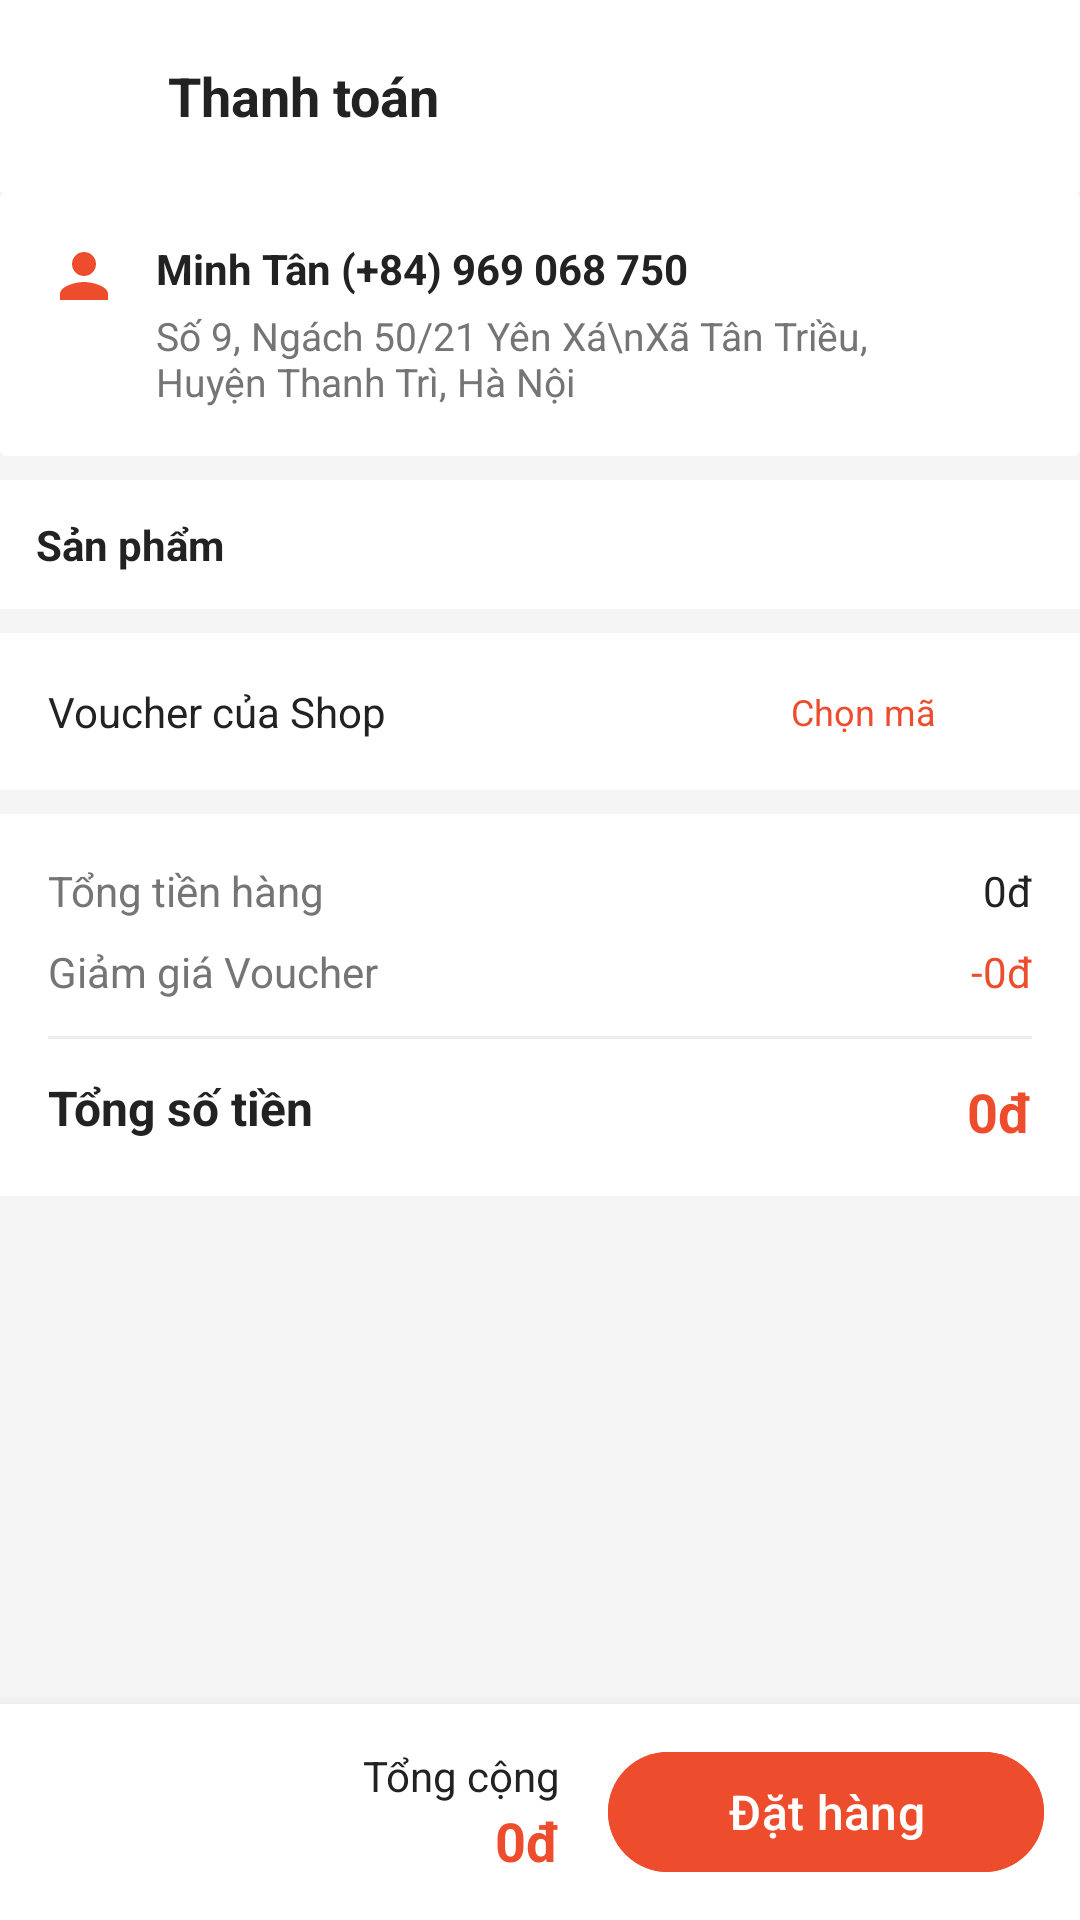

The Android layout XML behind this screen, and the referenced resources:
<!-- AndroidManifest.xml: application theme Theme.BAICUOIKI -->
<!-- res/layout/activity_checkout.xml -->
<?xml version="1.0" encoding="utf-8"?>
<androidx.constraintlayout.widget.ConstraintLayout xmlns:android="http://schemas.android.com/apk/res/android"
    xmlns:app="http://schemas.android.com/apk/res-auto"
    xmlns:tools="http://schemas.android.com/tools"
    android:layout_width="match_parent"
    android:layout_height="match_parent"
    android:background="#F5F5F5">

    
    <androidx.appcompat.widget.Toolbar
        android:id="@+id/toolbarCheckout"
        android:layout_width="match_parent"
        android:layout_height="?attr/actionBarSize"
        android:background="@color/white"
        app:layout_constraintTop_toTopOf="parent"
        app:navigationIcon="@drawable/ic_back">

        <TextView
            android:layout_width="wrap_content"
            android:layout_height="wrap_content"
            android:text="Thanh toán"
            android:textColor="@color/text_black"
            android:textSize="18sp"
            android:textStyle="bold" />
    </androidx.appcompat.widget.Toolbar>

    <androidx.core.widget.NestedScrollView
        android:layout_width="match_parent"
        android:layout_height="0dp"
        app:layout_constraintBottom_toTopOf="@id/layoutBottomAction"
        app:layout_constraintTop_toBottomOf="@id/toolbarCheckout">

        <LinearLayout
            android:layout_width="match_parent"
            android:layout_height="wrap_content"
            android:orientation="vertical">

            
            <androidx.cardview.widget.CardView
                android:layout_width="match_parent"
                android:layout_height="wrap_content"
                android:layout_marginBottom="8dp"
                app:cardElevation="0dp">

                <LinearLayout
                    android:id="@+id/btnSelectCustomer"
                    android:layout_width="match_parent"
                    android:layout_height="wrap_content"
                    android:background="?attr/selectableItemBackground"
                    android:clickable="true"
                    android:focusable="true"
                    android:orientation="horizontal"
                    android:padding="16dp">

                    <ImageView
                        android:layout_width="24dp"
                        android:layout_height="24dp"
                        android:src="@drawable/ic_person"
                        app:tint="@color/shopee_primary" />

                    <LinearLayout
                        android:layout_width="0dp"
                        android:layout_height="wrap_content"
                        android:layout_marginStart="12dp"
                        android:layout_weight="1"
                        android:orientation="vertical">

                        <TextView
                            android:id="@+id/tvCustomerName"
                            android:layout_width="wrap_content"
                            android:layout_height="wrap_content"
                            android:text="Minh Tân (+84) 969 068 750"
                            android:textColor="@color/text_black"
                            android:textStyle="bold" />

                        <TextView
                            android:id="@+id/tvCustomerAddress"
                            android:layout_width="wrap_content"
                            android:layout_height="wrap_content"
                            android:layout_marginTop="4dp"
                            android:text="Số 9, Ngách 50/21 Yên Xá\nXã Tân Triều, Huyện Thanh Trì, Hà Nội"
                            android:textColor="@color/text_gray"
                            android:textSize="13sp" />
                    </LinearLayout>

                    <ImageView
                        android:layout_width="20dp"
                        android:layout_height="20dp"
                        android:layout_gravity="center_vertical"
                        android:src="@drawable/ic_back"
                        android:rotation="180" />
                </LinearLayout>
            </androidx.cardview.widget.CardView>

            
            <TextView
                android:layout_width="match_parent"
                android:layout_height="wrap_content"
                android:background="@color/white"
                android:padding="12dp"
                android:text="Sản phẩm"
                android:textColor="@color/text_black"
                android:textStyle="bold" />

            
            <androidx.recyclerview.widget.RecyclerView
                android:id="@+id/rvCheckoutProducts"
                android:layout_width="match_parent"
                android:layout_height="wrap_content"
                android:background="@color/white"
                android:nestedScrollingEnabled="false" />

            
            <LinearLayout
                android:id="@+id/btnSelectVoucher"
                android:layout_width="match_parent"
                android:layout_height="wrap_content"
                android:layout_marginTop="8dp"
                android:background="@color/white"
                android:clickable="true"
                android:focusable="true"
                android:gravity="center_vertical"
                android:orientation="horizontal"
                android:padding="16dp">

                <TextView
                    android:layout_width="0dp"
                    android:layout_height="wrap_content"
                    android:layout_weight="1"
                    android:text="Voucher của Shop"
                    android:textColor="@color/text_black" />

                <TextView
                    android:id="@+id/tvSelectedVoucher"
                    android:layout_width="wrap_content"
                    android:layout_height="wrap_content"
                    android:background="@drawable/bg_dialog_white"
                    android:paddingHorizontal="8dp"
                    android:paddingVertical="2dp"
                    android:text="Chọn mã"
                    android:textColor="@color/shopee_primary"
                    android:textSize="12sp" />

                <ImageView
                    android:layout_width="16dp"
                    android:layout_height="16dp"
                    android:layout_marginStart="8dp"
                    android:src="@drawable/ic_back"
                    android:rotation="180" />
            </LinearLayout>

            
            <LinearLayout
                android:layout_width="match_parent"
                android:layout_height="wrap_content"
                android:layout_marginTop="8dp"
                android:background="@color/white"
                android:orientation="vertical"
                android:padding="16dp">

                <RelativeLayout
                    android:layout_width="match_parent"
                    android:layout_height="wrap_content">
                    <TextView
                        android:layout_width="wrap_content"
                        android:layout_height="wrap_content"
                        android:text="Tổng tiền hàng"
                        android:textColor="@color/text_gray" />
                    <TextView
                        android:id="@+id/tvSubtotal"
                        android:layout_width="wrap_content"
                        android:layout_height="wrap_content"
                        android:layout_alignParentEnd="true"
                        android:text="0đ"
                        android:textColor="@color/text_black" />
                </RelativeLayout>

                <RelativeLayout
                    android:layout_width="match_parent"
                    android:layout_height="wrap_content"
                    android:layout_marginTop="8dp">
                    <TextView
                        android:layout_width="wrap_content"
                        android:layout_height="wrap_content"
                        android:text="Giảm giá Voucher"
                        android:textColor="@color/text_gray" />
                    <TextView
                        android:id="@+id/tvDiscount"
                        android:layout_width="wrap_content"
                        android:layout_height="wrap_content"
                        android:layout_alignParentEnd="true"
                        android:text="-0đ"
                        android:textColor="@color/shopee_primary" />
                </RelativeLayout>

                <View
                    android:layout_width="match_parent"
                    android:layout_height="1dp"
                    android:layout_marginVertical="12dp"
                    android:background="#EEEEEE" />

                <RelativeLayout
                    android:layout_width="match_parent"
                    android:layout_height="wrap_content">
                    <TextView
                        android:layout_width="wrap_content"
                        android:layout_height="wrap_content"
                        android:text="Tổng số tiền"
                        android:textColor="@color/text_black"
                        android:textSize="16sp"
                        android:textStyle="bold" />
                    <TextView
                        android:id="@+id/tvFinalTotal"
                        android:layout_width="wrap_content"
                        android:layout_height="wrap_content"
                        android:layout_alignParentEnd="true"
                        android:text="0đ"
                        android:textColor="@color/shopee_primary"
                        android:textSize="18sp"
                        android:textStyle="bold" />
                </RelativeLayout>
            </LinearLayout>

        </LinearLayout>
    </androidx.core.widget.NestedScrollView>

    
    <LinearLayout
        android:id="@+id/layoutBottomAction"
        android:layout_width="match_parent"
        android:layout_height="wrap_content"
        android:background="@color/white"
        android:elevation="8dp"
        android:gravity="center_vertical"
        android:orientation="horizontal"
        android:padding="12dp"
        app:layout_constraintBottom_toBottomOf="parent">

        <LinearLayout
            android:layout_width="0dp"
            android:layout_height="wrap_content"
            android:layout_weight="1"
            android:gravity="end"
            android:orientation="vertical"
            android:paddingEnd="16dp">

            <TextView
                android:layout_width="wrap_content"
                android:layout_height="wrap_content"
                android:text="Tổng cộng"
                android:textColor="@color/text_black"
                android:textSize="14sp" />

            <TextView
                android:id="@+id/tvTotalAction"
                android:layout_width="wrap_content"
                android:layout_height="wrap_content"
                android:text="0đ"
                android:textColor="@color/shopee_primary"
                android:textSize="18sp"
                android:textStyle="bold" />
        </LinearLayout>

        <com.google.android.material.button.MaterialButton
            android:id="@+id/btnSubmitOrder"
            android:layout_width="wrap_content"
            android:layout_height="wrap_content"
            android:backgroundTint="@color/shopee_primary"
            android:paddingHorizontal="40dp"
            android:text="Đặt hàng"
            android:textAllCaps="false"
            android:textSize="16sp" />
    </LinearLayout>

</androidx.constraintlayout.widget.ConstraintLayout>
<!-- resources referenced by this layout -->
<resources>
  <color name="shopee_primary">#EE4D2D</color>
  <color name="text_black">#222222</color>
  <color name="text_gray">#757575</color>
  <color name="white">#FFFFFF</color>
  <!-- drawable ic_back (drawable) -->
  <vector xmlns:android="http://schemas.android.com/apk/res/android"
      android:width="24dp"
      android:height="24dp"
      android:viewportWidth="24"
      android:viewportHeight="24">
    <path
        android:fillColor="#FFFFFF"
        android:pathData="M20,11H7.83l5.59,-5.59L12,4l-8,8 8,8 1.41,-1.41L7.83,13H20V11z"/>
  </vector>
  <!-- drawable ic_person (drawable) -->
  <vector xmlns:android="http://schemas.android.com/apk/res/android"
      android:width="24dp"
      android:height="24dp"
      android:viewportWidth="24"
      android:viewportHeight="24">
    <path
        android:fillColor="#EE4D2D"
        android:pathData="M12,12c2.21,0 4,-1.79 4,-4s-1.79,-4 -4,-4 -4,1.79 -4,4 1.79,4 4,4zM12,14c-2.67,0 -8,1.34 -8,4v2h16v-2c0,-2.66 -5.33,-4 -8,-4z"/>
  </vector>
  <style name="Theme.BAICUOIKI" parent="Base.Theme.BAICUOIKI" />
  <style name="Base.Theme.BAICUOIKI" parent="Theme.Material3.DayNight.NoActionBar">
          
          
      </style>
</resources>
